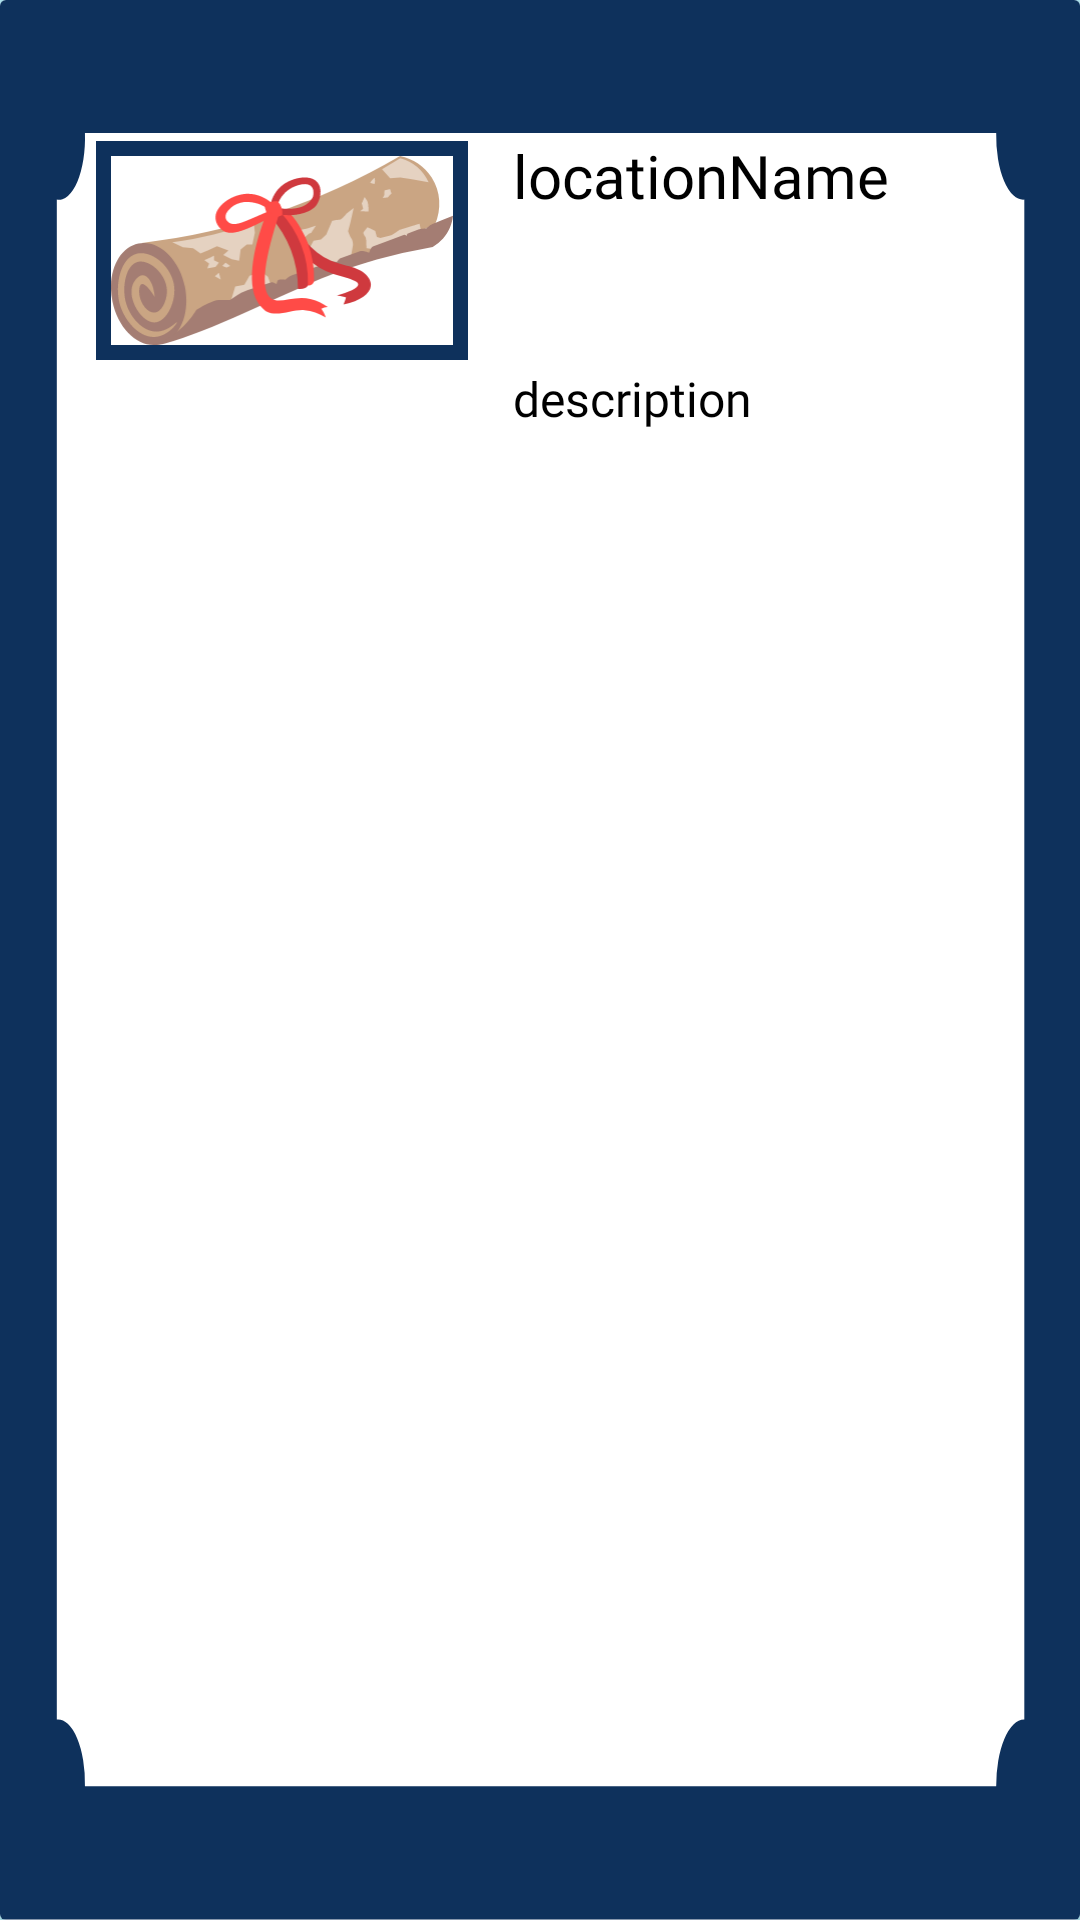

Reconstruct the res/layout file that produces this screen, plus the resources it refers to.
<!-- AndroidManifest.xml: application theme Theme.AdventourAndroidVersion -->
<!-- res/layout/adventour_ticket_card_layout.xml -->
<?xml version="1.0" encoding="utf-8"?>
<androidx.cardview.widget.CardView xmlns:android="http://schemas.android.com/apk/res/android"
    xmlns:app="http://schemas.android.com/apk/res-auto"
    xmlns:tools="http://schemas.android.com/tools"
    android:layout_width="350dp"
    android:layout_height="262.5dp"
    android:layout_marginBottom="10dp">

    <RelativeLayout
        android:layout_width="match_parent"
        android:layout_height="match_parent"
        android:background="@drawable/ic_ticket_card">

        <TextView
            android:id="@+id/nameTextView"
            android:layout_width="130dp"
            android:layout_height="wrap_content"
            android:layout_marginStart="171dp"
            android:layout_marginTop="45dp"
            android:fontFamily="@font/roboto_bold"
            android:text="locationName"
            android:textColor="@color/black"
            android:textSize="20sp"
            android:maxLines="2"
            android:ellipsize="end"/>

        <TextView
            android:id="@+id/descriptionEditText"
            android:layout_width="130dp"
            android:layout_height="wrap_content"
            android:layout_marginStart="171dp"
            android:layout_marginTop="122dp"
            android:fontFamily="@font/roboto"
            android:text="description"
            android:textColor="@color/black"
            android:textSize="16sp"
            android:maxLines="3"
            android:ellipsize="end"/>

        <ImageView
            android:id="@+id/locationImageView"
            android:layout_width="wrap_content"
            android:layout_height="wrap_content"
            android:background="@drawable/image_border"
            android:layout_marginTop="47dp"
            android:layout_marginStart="32dp"
            android:adjustViewBounds="true"
            android:maxWidth="124dp"
            android:maxHeight="164dp"
            app:srcCompat="@drawable/ic_map_scroll"/>
    </RelativeLayout>

</androidx.cardview.widget.CardView>
<!-- resources referenced by this layout -->
<resources>
  <color name="black">#FF000000</color>
  <!-- drawable ic_map_scroll: vector/xml drawable (drawable, 6757 chars, omitted) -->
  <!-- drawable ic_ticket_card (drawable) -->
  <vector xmlns:android="http://schemas.android.com/apk/res/android"
      android:width="1920dp"
      android:height="1440dp"
      android:viewportWidth="1920"
      android:viewportHeight="1440">
    <path
        android:pathData="M0,-0.3h1920v1440h-1920z"
        android:fillColor="#0e315c"/>
    <path
        android:pathData="M151,99.7H1771a48,48 0,0 0,50 50v1140a49.5,49.5 0,0 0,-50 50H151a47.8,47.8 0,0 0,-50 -50v-1140A46.5,46.5 0,0 0,151 99.7Z"
        android:fillColor="#fff"
        android:fillType="evenOdd"/>
  </vector>
  <!-- drawable image_border (drawable) -->
  <?xml version="1.0" encoding="UTF-8"?>
  <shape xmlns:android="http://schemas.android.com/apk/res/android">
      <solid android:color="#FFFFFF" />
      <stroke android:width="5dp" android:color="@color/navy_main" />
      <padding android:left="5dp" android:top="5dp" android:right="5dp"
          android:bottom="5dp" />
  </shape>
  <style name="Theme.AdventourAndroidVersion" parent="Theme.MaterialComponents.DayNight.NoActionBar">
          <item name="android:actionBarStyle">@style/ThemeActionBar</item>
          
          <item name="colorPrimary">@color/red_main</item>
          <item name="colorPrimaryVariant">@color/red_variant</item>
          <item name="colorOnPrimary">@color/white</item>
          
          <item name="colorSecondary">@color/blue_main</item>
          <item name="colorSecondaryVariant">@color/blue_variant</item>
          <item name="colorOnSecondary">@color/white</item>
          
          <item name="android:statusBarColor" tools:targetApi="l">?attr/colorSecondaryVariant</item>
          
          <item name="android:colorBackground">@color/cyan_main</item>
          <item name="android:textColor">@color/navy_main</item>
          <item name="android:textColorHint">@color/blue_main</item>
      </style>
  <color name="navy_main">#0e315c</color>
  <style name="ThemeActionBar" parent="Widget.AppCompat.Light.ActionBar.Solid">
          <item name="android:background">@null</item>
          
          <item name="background">@null</item>
      </style>
  <color name="red_main">#ff4b47</color>
  <color name="red_variant">#cf393e</color>
  <color name="white">#FFFFFFFF</color>
  <color name="blue_main">#1d66c0</color>
  <color name="blue_variant">#184da9</color>
  <color name="cyan_main">#baf3ff</color>
</resources>
